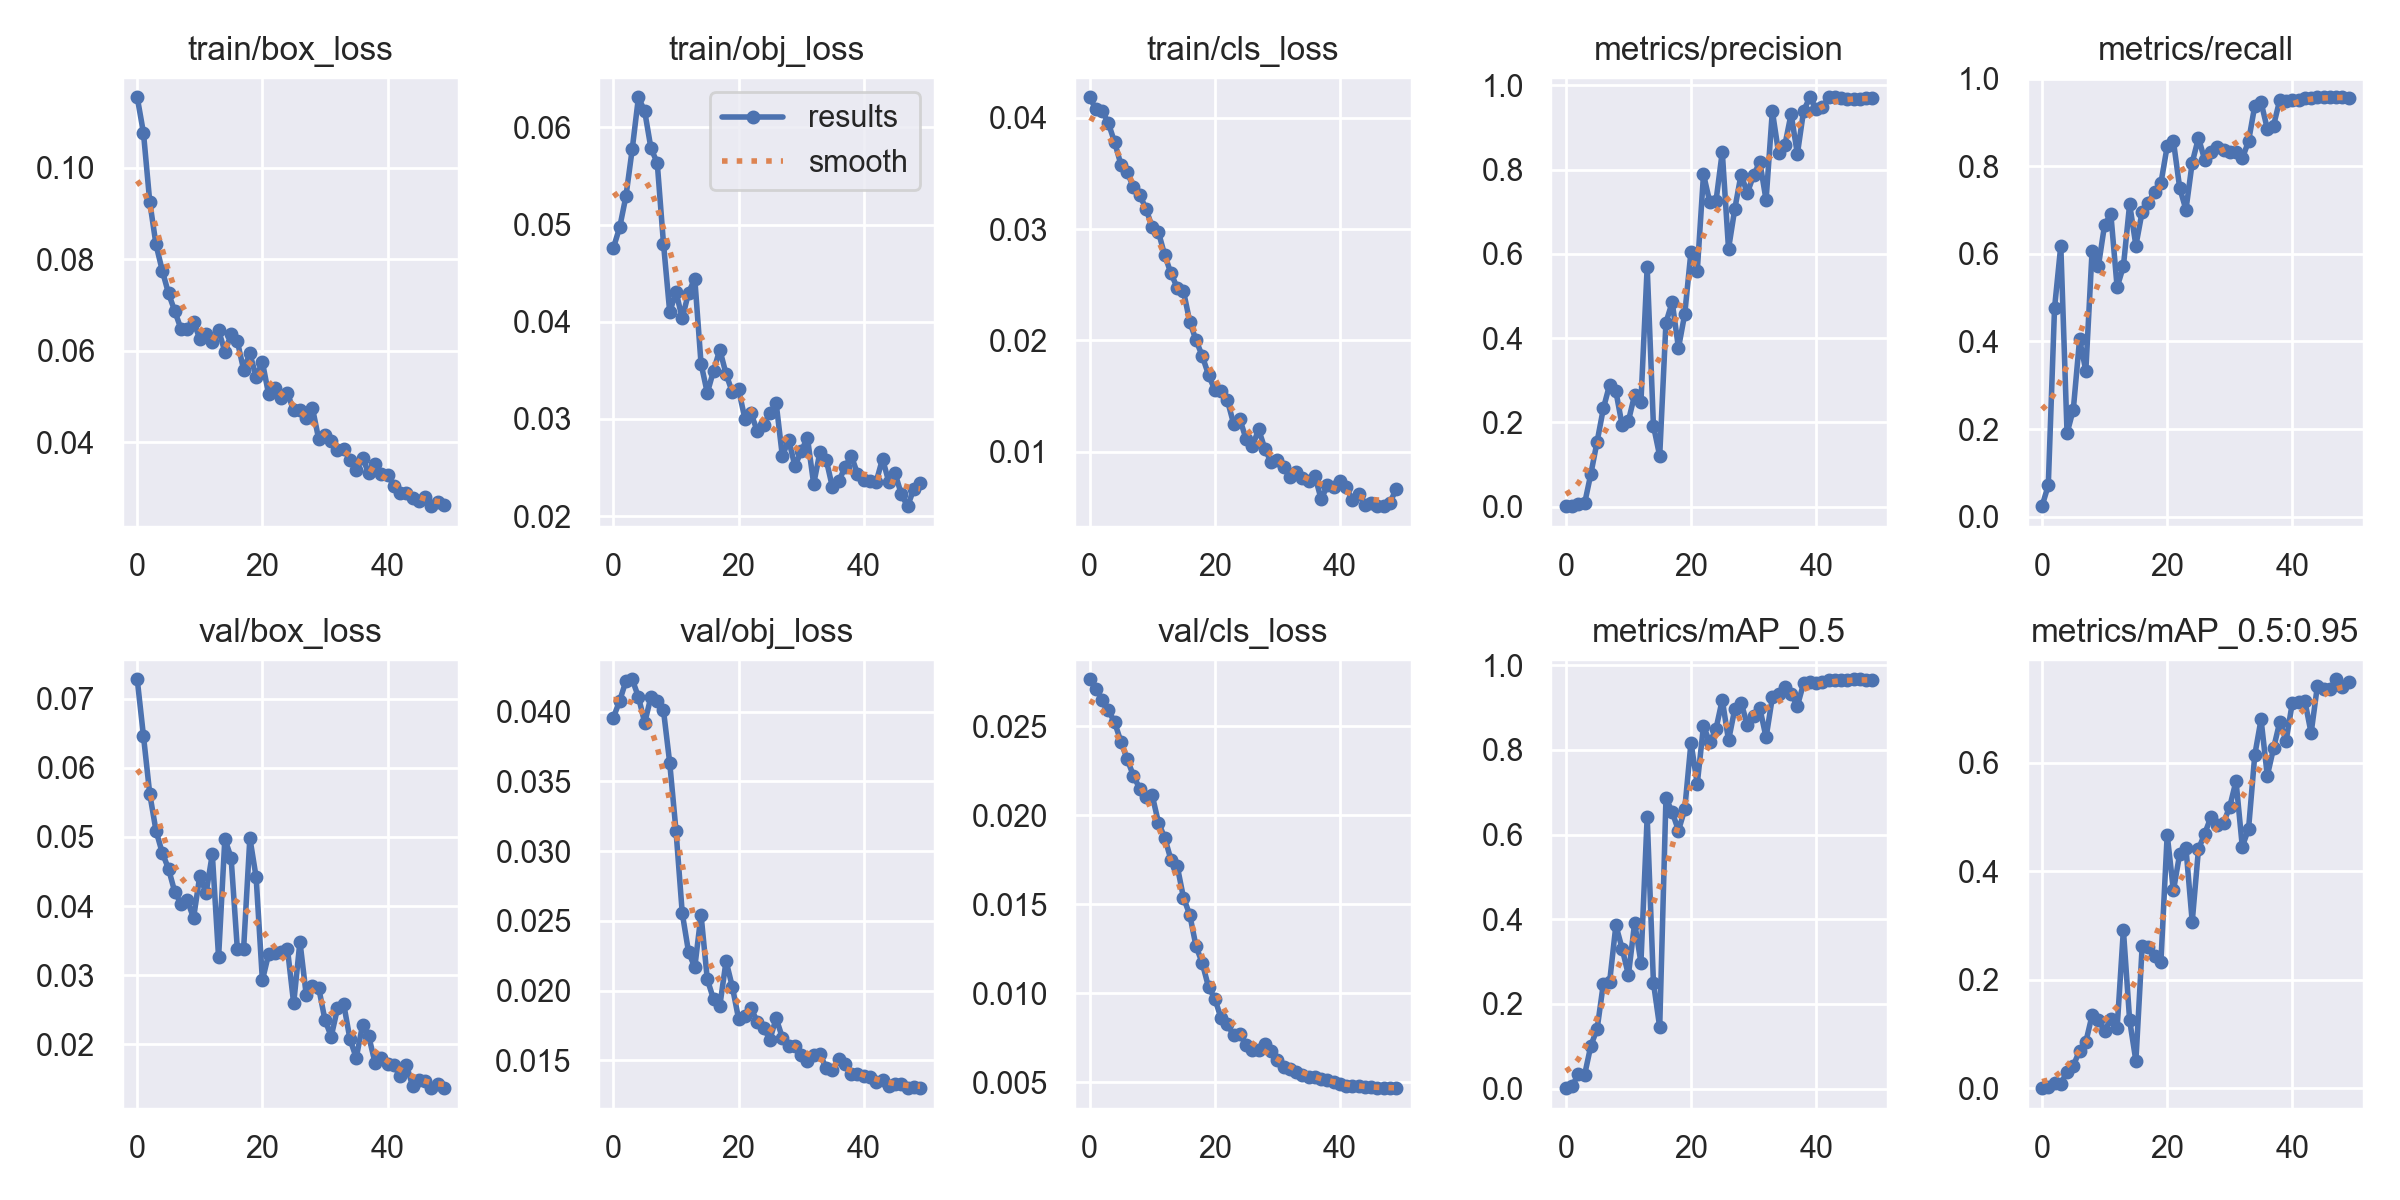

The file beside this chart, header and first rows:
epoch, train/box_loss, train/obj_loss, train/cls_loss, metrics/precision, metrics/recall, metrics/mAP_0.5, metrics/mAP_0.5:0.95, val/box_loss, val/obj_loss, val/cls_loss, x/lr0, x/lr1, x/lr2
0, 0.1153, 0.04761, 0.04182, 0.001146, 0.02381, 0.001018, 0.0002036, 0.07279, 0.03957, 0.02766, 0.0955, 0.0005, 0.0005
1, 0.1076, 0.0497, 0.04076, 0.001542, 0.07143, 0.005359, 0.001663, 0.06457, 0.04077, 0.02712, 0.09008, 0.001078, 0.001078
2, 0.09253, 0.05291, 0.04063, 0.006186, 0.4762, 0.03456, 0.01036, 0.05623, 0.04219, 0.02652, 0.08463, 0.001633, 0.001633
3, 0.0832, 0.05773, 0.03949, 0.007477, 0.619, 0.03231, 0.007889, 0.05091, 0.04231, 0.02592, 0.07916, 0.002163, 0.002163
4, 0.07751, 0.06309, 0.03778, 0.07787, 0.1905, 0.1015, 0.03089, 0.04771, 0.04104, 0.02523, 0.07367, 0.00267, 0.00267
5, 0.07253, 0.06164, 0.03578, 0.1542, 0.2445, 0.1408, 0.04186, 0.0454, 0.03919, 0.02415, 0.06815, 0.003154, 0.003154
6, 0.06867, 0.05783, 0.0351, 0.2331, 0.4048, 0.248, 0.06917, 0.04205, 0.04107, 0.02316, 0.06261, 0.003613, 0.003613
7, 0.06472, 0.05636, 0.03376, 0.2896, 0.3333, 0.2523, 0.0855, 0.04033, 0.04075, 0.02224, 0.05705, 0.004049, 0.004049
8, 0.06485, 0.04804, 0.03306, 0.2737, 0.607, 0.3858, 0.1345, 0.04087, 0.04008, 0.0215, 0.05146, 0.004461, 0.004461
9, 0.06629, 0.04097, 0.03183, 0.193, 0.5714, 0.3307, 0.1267, 0.03827, 0.0363, 0.02101, 0.04585, 0.004849, 0.004849
10, 0.06262, 0.04307, 0.03016, 0.2032, 0.6667, 0.2684, 0.1059, 0.04439, 0.03145, 0.02113, 0.04021, 0.005213, 0.005213
11, 0.06361, 0.04034, 0.02972, 0.2656, 0.6905, 0.3916, 0.1283, 0.04188, 0.02555, 0.01959, 0.03455, 0.005554, 0.005554
12, 0.06191, 0.04297, 0.02765, 0.2477, 0.5238, 0.2979, 0.1111, 0.04752, 0.02278, 0.01874, 0.02887, 0.00587, 0.00587
13, 0.06452, 0.04443, 0.02602, 0.5691, 0.5714, 0.6423, 0.2922, 0.03259, 0.02167, 0.0175, 0.02316, 0.006164, 0.006164
14, 0.05981, 0.0357, 0.02474, 0.1923, 0.7136, 0.2503, 0.1255, 0.04972, 0.02544, 0.01715, 0.01743, 0.006433, 0.006433
15, 0.06356, 0.03268, 0.02442, 0.1202, 0.619, 0.1451, 0.05041, 0.047, 0.02082, 0.01537, 0.01168, 0.006679, 0.006679
16, 0.06209, 0.03495, 0.02169, 0.437, 0.6964, 0.686, 0.2617, 0.03377, 0.01938, 0.01441, 0.006832, 0.006832, 0.006832
17, 0.05589, 0.03713, 0.02002, 0.4852, 0.7171, 0.6535, 0.2596, 0.03382, 0.0189, 0.01265, 0.006832, 0.006832, 0.006832
18, 0.05943, 0.03462, 0.01861, 0.3764, 0.7423, 0.6096, 0.2431, 0.04985, 0.02212, 0.0117, 0.006634, 0.006634, 0.006634
19, 0.05428, 0.03274, 0.01692, 0.4568, 0.7619, 0.6596, 0.2337, 0.04418, 0.02028, 0.01035, 0.006436, 0.006436, 0.006436
20, 0.05754, 0.03304, 0.01557, 0.6055, 0.8456, 0.8175, 0.4675, 0.02929, 0.01799, 0.009702, 0.006238, 0.006238, 0.006238
21, 0.05048, 0.03004, 0.01544, 0.5583, 0.8571, 0.7197, 0.3648, 0.03307, 0.01819, 0.008598, 0.00604, 0.00604, 0.00604
22, 0.05179, 0.03058, 0.01466, 0.7886, 0.7505, 0.8567, 0.4322, 0.03317, 0.01873, 0.008253, 0.005842, 0.005842, 0.005842
23, 0.04979, 0.02872, 0.01255, 0.7231, 0.701, 0.8177, 0.4429, 0.03337, 0.01775, 0.007651, 0.005644, 0.005644, 0.005644
24, 0.05077, 0.02941, 0.01295, 0.7256, 0.8086, 0.8501, 0.3069, 0.03387, 0.01735, 0.007714, 0.005446, 0.005446, 0.005446
25, 0.04698, 0.03057, 0.01116, 0.842, 0.8649, 0.9188, 0.4409, 0.02593, 0.01648, 0.007098, 0.005248, 0.005248, 0.005248
26, 0.04716, 0.03163, 0.01049, 0.6118, 0.8145, 0.8226, 0.4695, 0.03487, 0.01803, 0.006808, 0.00505, 0.00505, 0.00505
27, 0.04526, 0.02615, 0.01202, 0.7066, 0.8333, 0.8969, 0.5006, 0.02721, 0.01662, 0.006799, 0.004852, 0.004852, 0.004852
28, 0.0475, 0.02787, 0.0103, 0.7881, 0.8444, 0.912, 0.4864, 0.02847, 0.01606, 0.007147, 0.004654, 0.004654, 0.004654
29, 0.0407, 0.02516, 0.009064, 0.7444, 0.8376, 0.8597, 0.4894, 0.02819, 0.016, 0.006757, 0.004456, 0.004456, 0.004456
30, 0.04162, 0.02665, 0.009264, 0.7863, 0.8333, 0.88, 0.5194, 0.02354, 0.01539, 0.006249, 0.004258, 0.004258, 0.004258
31, 0.04032, 0.02808, 0.008651, 0.8181, 0.8334, 0.8989, 0.5666, 0.02115, 0.01496, 0.005865, 0.00406, 0.00406, 0.00406
32, 0.03837, 0.0233, 0.007716, 0.7276, 0.8181, 0.8297, 0.4459, 0.02523, 0.01539, 0.005763, 0.003862, 0.003862, 0.003862
33, 0.03856, 0.02659, 0.008248, 0.9389, 0.8571, 0.924, 0.4781, 0.02582, 0.01547, 0.005552, 0.003664, 0.003664, 0.003664
34, 0.03615, 0.02581, 0.007671, 0.8395, 0.9387, 0.9324, 0.6148, 0.02074, 0.01444, 0.0054, 0.003466, 0.003466, 0.003466
35, 0.03392, 0.02296, 0.007432, 0.858, 0.9465, 0.9479, 0.6803, 0.01808, 0.0143, 0.005312, 0.003268, 0.003268, 0.003268
36, 0.03662, 0.02359, 0.007862, 0.9321, 0.8855, 0.933, 0.5763, 0.02277, 0.01508, 0.005281, 0.00307, 0.00307, 0.00307
37, 0.03322, 0.02501, 0.005753, 0.837, 0.8932, 0.904, 0.6272, 0.02117, 0.01474, 0.005157, 0.002872, 0.002872, 0.002872
38, 0.03524, 0.02624, 0.007003, 0.94, 0.9524, 0.9577, 0.6762, 0.01736, 0.01405, 0.005132, 0.002674, 0.002674, 0.002674
39, 0.03304, 0.02435, 0.006837, 0.9716, 0.9483, 0.9607, 0.6408, 0.01801, 0.01402, 0.004984, 0.002476, 0.002476, 0.002476
40, 0.03293, 0.02376, 0.007439, 0.9435, 0.9524, 0.9575, 0.7112, 0.01724, 0.0139, 0.004891, 0.002278, 0.002278, 0.002278
41, 0.03056, 0.02363, 0.006826, 0.9479, 0.9524, 0.9596, 0.7124, 0.01706, 0.0138, 0.004796, 0.00208, 0.00208, 0.00208
42, 0.02901, 0.02356, 0.005649, 0.9714, 0.9562, 0.965, 0.7144, 0.0154, 0.01347, 0.004762, 0.001882, 0.001882, 0.001882
43, 0.02885, 0.0259, 0.006275, 0.9716, 0.956, 0.9647, 0.655, 0.0171, 0.01361, 0.004756, 0.001684, 0.001684, 0.001684
44, 0.02791, 0.02353, 0.005252, 0.9692, 0.9573, 0.9647, 0.7418, 0.014, 0.01313, 0.004734, 0.001486, 0.001486, 0.001486
45, 0.02732, 0.02442, 0.005451, 0.9674, 0.9574, 0.9652, 0.7359, 0.01483, 0.01333, 0.004702, 0.001288, 0.001288, 0.001288
46, 0.02801, 0.02227, 0.005172, 0.9666, 0.9577, 0.967, 0.7361, 0.01468, 0.01329, 0.004683, 0.00109, 0.00109, 0.00109
47, 0.02608, 0.02102, 0.005139, 0.9685, 0.9575, 0.9665, 0.7543, 0.01369, 0.01304, 0.004671, 0.000892, 0.000892, 0.000892
48, 0.02701, 0.02278, 0.005449, 0.9696, 0.9576, 0.965, 0.7397, 0.01429, 0.01312, 0.00468, 0.000694, 0.000694, 0.000694
49, 0.02641, 0.02336, 0.006716, 0.9696, 0.9569, 0.965, 0.75, 0.01377, 0.01301, 0.004661, 0.000496, 0.000496, 0.000496
